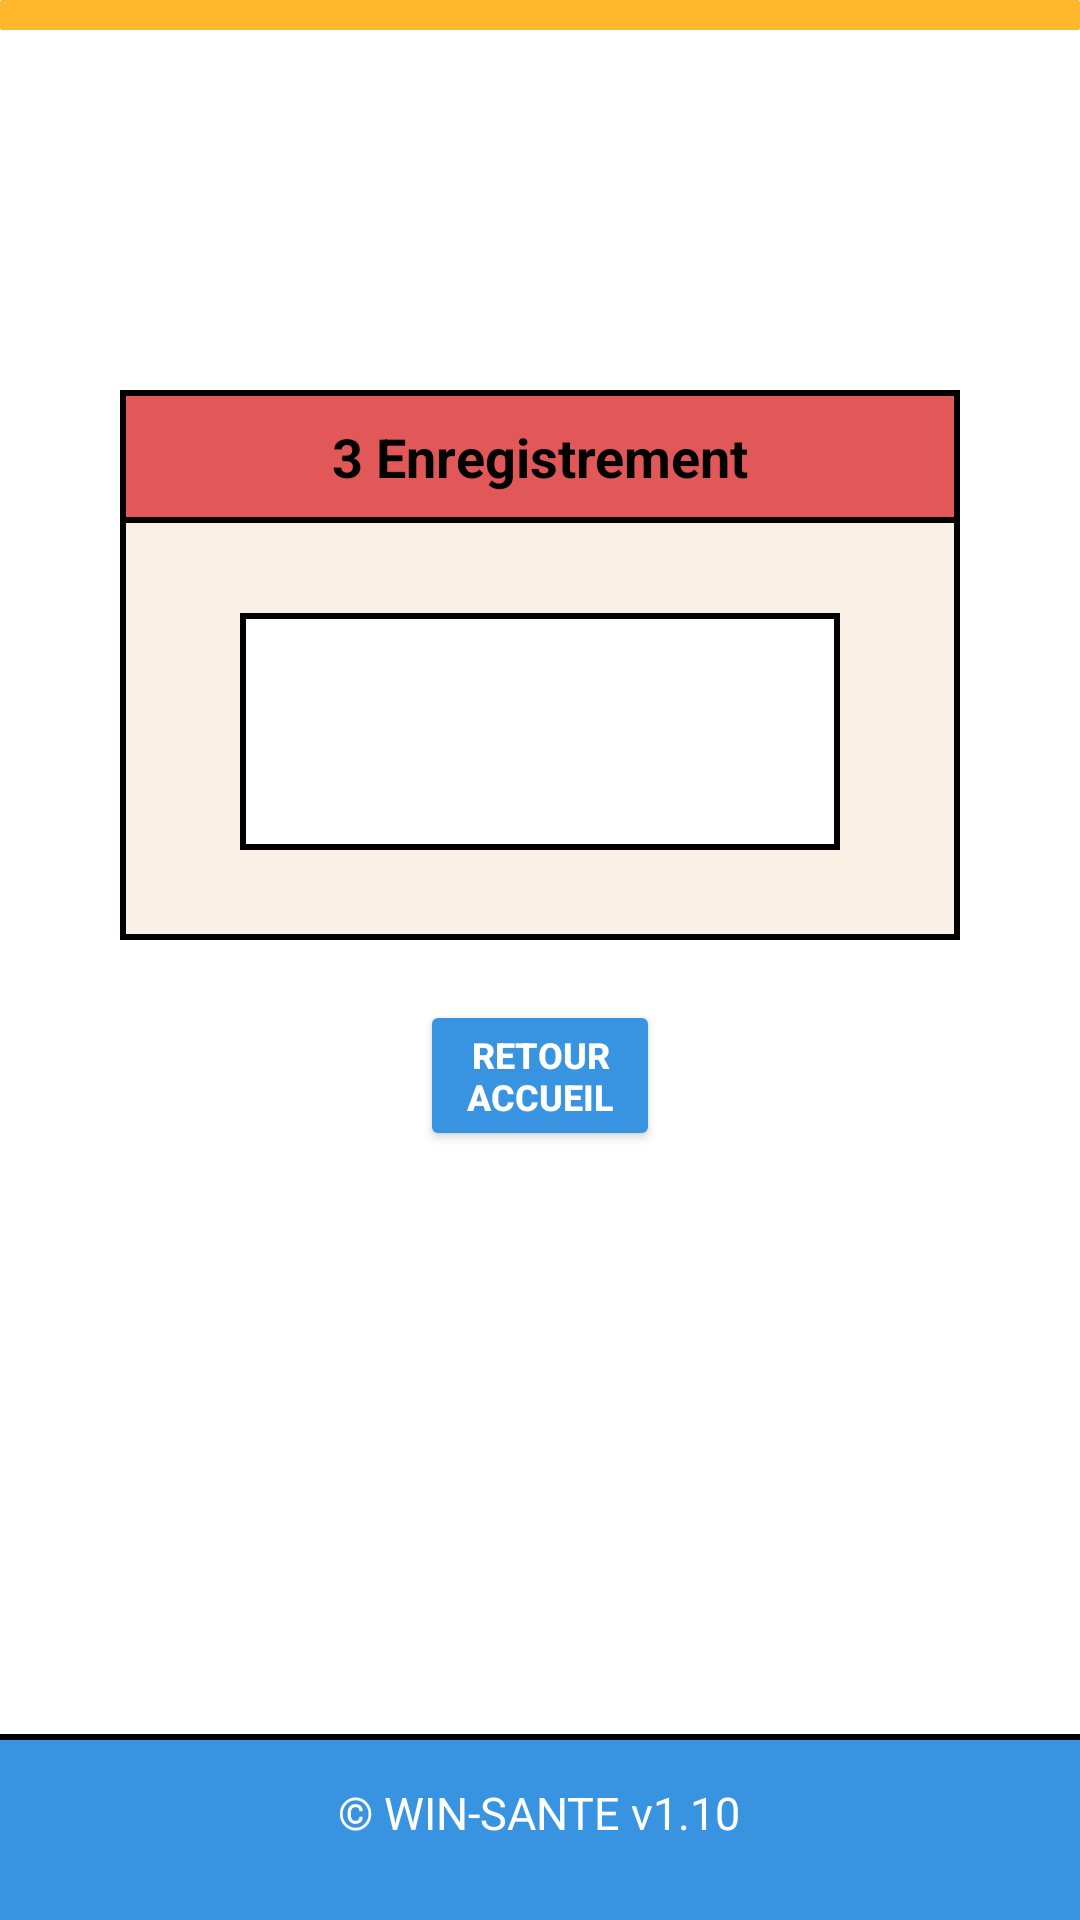

Write the Android layout XML for this screen, with the resource values it uses.
<!-- AndroidManifest.xml: application theme AppTheme -->
<!-- res/layout/activity_enregistrement_2.xml -->
<RelativeLayout xmlns:android="http://schemas.android.com/apk/res/android"
    xmlns:app="http://schemas.android.com/apk/res-auto"
    xmlns:tools="http://schemas.android.com/tools"
    android:layout_width="match_parent"
    android:layout_height="match_parent"
    android:background="@color/white"
    android:id="@+id/enr2"
    tools:context=".Enregistrement2">

    <include layout="@layout/footer"/>

    <ProgressBar
        android:layout_width="match_parent"
        android:layout_height="10dp"
        style="?android:attr/progressBarStyleHorizontal"
        android:max="100"
        android:progress="100"
        android:progressDrawable="@drawable/progress_barre_color"/>

    <RelativeLayout
        android:id="@+id/DeclarationEvenementIndesirable1"
        android:layout_width="match_parent"
        android:layout_height="wrap_content"
        android:layout_centerHorizontal="true"
        android:background="@drawable/borderlefttoprightbottomred"
        android:layout_marginHorizontal="40dp"
        android:layout_marginTop="130dp">

        <TextView
            android:layout_width="wrap_content"
            android:layout_height="wrap_content"
            android:layout_centerHorizontal="true"
            android:padding="10dp"
            android:text="3 Enregistrement"
            android:textColor="@color/black"
            android:textSize="18sp"
            android:textStyle="bold"/>
    </RelativeLayout>

    <RelativeLayout
        android:id="@+id/DeclarationSite"
        android:layout_width="match_parent"
        android:layout_height="wrap_content"
        android:layout_centerHorizontal="true"
        android:background="@drawable/borderleftbottomrightgrey"
        android:layout_marginHorizontal="40dp"
        android:paddingVertical="30dp"
        android:layout_below="@+id/DeclarationEvenementIndesirable1">

        <TextView
            android:id="@+id/textviewenregistrement"
            android:layout_width="match_parent"
            android:layout_height="wrap_content"
            android:layout_marginHorizontal="40dp"
            android:layout_centerHorizontal="true"
            android:background="@drawable/borderlefttoprightbottomwhite"
            android:paddingBottom="60dp"/>
    </RelativeLayout>


    <RelativeLayout
        android:layout_width="match_parent"
        android:layout_height="wrap_content"
        android:layout_centerHorizontal="true"
        android:paddingVertical="10dp"
        android:layout_below="@+id/DeclarationSite"
        android:layout_marginHorizontal="40dp">

        <Button
            android:id="@+id/Precedent33"
            android:layout_width="match_parent"
            android:layout_height="wrap_content"
            android:layout_centerHorizontal="true"
            android:layout_centerVertical="true"
            android:layout_marginHorizontal="100dp"
            android:layout_marginVertical="10dp"
            android:backgroundTint="@color/bleu4"
            android:text="Retour Accueil"
            android:textColor="@color/white"
            android:textSize="12dp"
            android:textStyle="bold" />
    </RelativeLayout>
</RelativeLayout>
<!-- res/layout/activity_menu.xml (included above) -->
<RelativeLayout xmlns:android="http://schemas.android.com/apk/res/android"
    android:layout_width="match_parent"
    android:layout_height="wrap_content"
    android:background="@drawable/bordertbottomblue">

    <RelativeLayout
        android:layout_width="match_parent"
        android:layout_height="wrap_content"
        android:padding="16dp">

        <ImageView
            android:id="@+id/Owinsante"
            android:layout_width="wrap_content"
            android:layout_height="wrap_content"
            android:src="@drawable/logo_white" />

        <ImageView
            android:id="@+id/menuheader"
            android:layout_width="wrap_content"
            android:layout_height="wrap_content"
            android:layout_alignParentEnd="true"
            android:layout_centerVertical="true"
            android:src="@drawable/logo_menu" />
    </RelativeLayout>
</RelativeLayout>
<!-- res/layout/footer.xml (included above) -->
<?xml version="1.0" encoding="utf-8"?>
<RelativeLayout xmlns:android="http://schemas.android.com/apk/res/android"
    android:layout_width="match_parent"
    android:layout_height="wrap_content">

    <RelativeLayout
        android:layout_width="match_parent"
        android:layout_height="wrap_content"
        android:padding="16dp"
        android:background="@drawable/bordertopblue"
        android:layout_alignParentBottom="true">

        <TextView
            android:layout_width="wrap_content"
            android:layout_height="30dp"
            android:layout_centerInParent="true"
            android:text="© WIN-SANTE v1.10"
            android:textColor="@color/white"
            android:textSize="15dp" />
    </RelativeLayout>
</RelativeLayout>
<!-- resources referenced by this layout -->
<resources>
  <color name="black">#FF000000</color>
  <color name="bleu4">#3894e0</color>
  <color name="white">#FFFFFFFF</color>
  <!-- drawable borderleftbottomrightgrey (drawable) -->
  <?xml version="1.0" encoding="utf-8"?>
  <layer-list xmlns:android="http://schemas.android.com/apk/res/android">
      <item>
          <shape android:shape="rectangle">
              <solid android:color="@color/black" />
          </shape>
      </item>
      <item android:left="2dp" android:bottom="2dp" android:right="2dp">
          <shape android:shape="rectangle">
              <solid android:color="@color/Beige" />
          </shape>
      </item>
  </layer-list>
  <!-- drawable borderlefttoprightbottomred (drawable) -->
  <?xml version="1.0" encoding="utf-8"?>
  <layer-list xmlns:android="http://schemas.android.com/apk/res/android">
      <item>
          <shape android:shape="rectangle">
              <solid android:color="@color/black" />
          </shape>
      </item>
      <item android:left="2dp" android:top="2dp" android:right="2dp" android:bottom="2dp">
          <shape android:shape="rectangle">
              <solid android:color="@color/rouge" />
          </shape>
      </item>
  </layer-list>
  <!-- drawable borderlefttoprightbottomwhite (drawable) -->
  <?xml version="1.0" encoding="utf-8"?>
  <layer-list xmlns:android="http://schemas.android.com/apk/res/android">
      <item>
          <shape android:shape="rectangle">
              <solid android:color="@color/black" />
          </shape>
      </item>
      <item android:left="2dp" android:top="2dp" android:right="2dp" android:bottom="2dp">
          <shape android:shape="rectangle">
              <solid android:color="@color/white" />
          </shape>
      </item>
  </layer-list>
  <!-- drawable bordertbottomblue (drawable) -->
  <?xml version="1.0" encoding="utf-8"?>
  <layer-list xmlns:android="http://schemas.android.com/apk/res/android">
      <item>
          <shape android:shape="rectangle">
              <solid android:color="@color/black" />
          </shape>
      </item>
      <item android:bottom="2dp">
          <shape android:shape="rectangle">
              <solid android:color="@color/bleu4" />
          </shape>
      </item>
  </layer-list>
  <!-- drawable bordertopblue (drawable) -->
  <?xml version="1.0" encoding="utf-8"?>
  <layer-list xmlns:android="http://schemas.android.com/apk/res/android">
      <item>
          <shape android:shape="rectangle">
              <solid android:color="@color/black" />
          </shape>
      </item>
      <item android:top="2dp">
          <shape android:shape="rectangle">
              <solid android:color="@color/bleu4" />
          </shape>
      </item>
  </layer-list>
  <!-- drawable logo_white: png bitmap (drawable, 2893 bytes) -->
  <!-- drawable progress_barre_color (drawable) -->
  <?xml version="1.0" encoding="utf-8"?>
  <layer-list xmlns:android="http://schemas.android.com/apk/res/android">
      <item android:id="@android:id/background">
          <shape>
              <corners android:radius="1dp" />
              <solid android:color="@color/grey2" />
          </shape>
      </item>
      <item android:id="@android:id/progress">
          <clip>
              <shape>
                  <corners android:radius="1dp" />
                  <solid android:color="@color/gold" />
              </shape>
          </clip>
      </item>
  </layer-list>
  <style name="AppTheme" parent="Theme.AppCompat.Light.DarkActionBar">
          <item name="android:actionBarSize">90dp</item>
          <item name="actionBarSize">90dp</item>
          <item name="colorPrimary">@color/white</item>
          <item name="colorPrimaryDark">@color/white</item>
          <item name="colorAccent">@color/white</item>
      </style>
  <color name="Beige">#FAF0E6</color>
  <color name="rouge">#E2FF6363</color>
  <color name="grey2">#A3A3A3</color>
  <color name="gold">#FFB72B</color>
</resources>
